Photos from the image-classification dataset "split2" in the GitHub repository yixiangD/few-shot-wbc-classification. Its 2 classes are: lymphocyte, non-lymphocyte.

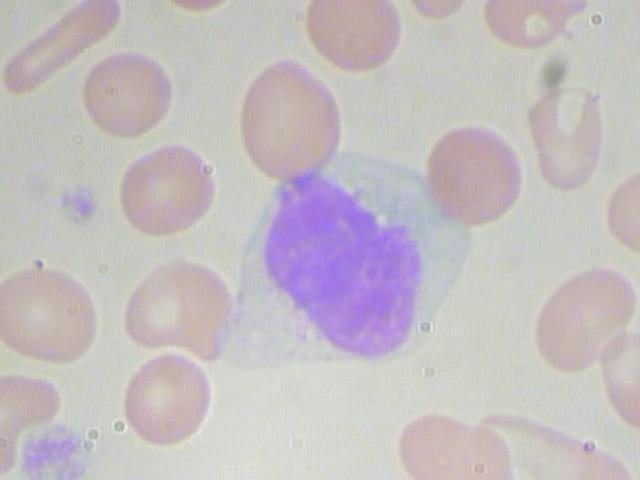
Label: non-lymphocyte

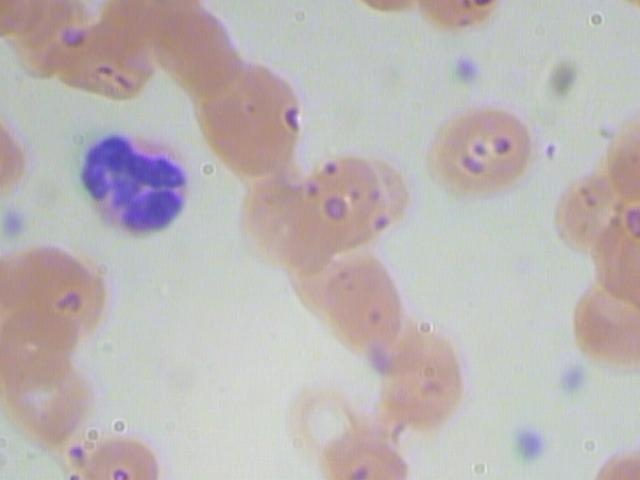
Label: non-lymphocyte

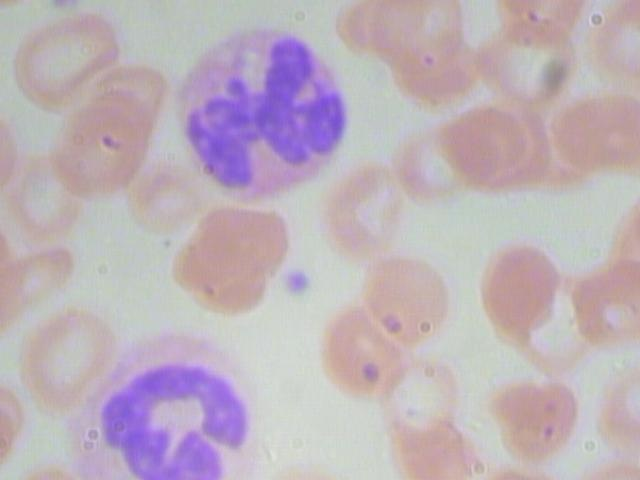
Label: non-lymphocyte

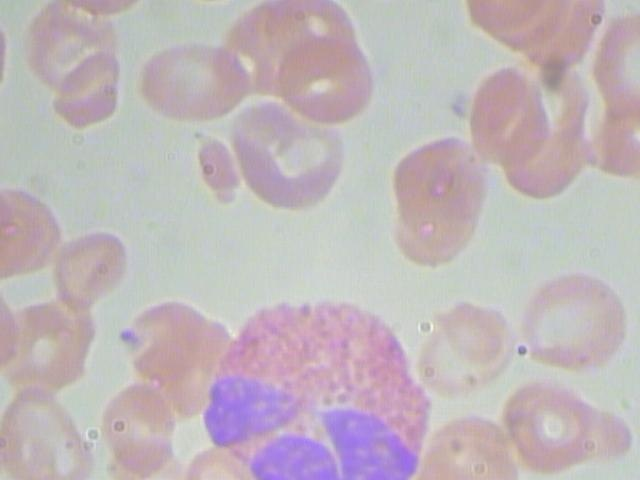
Label: non-lymphocyte

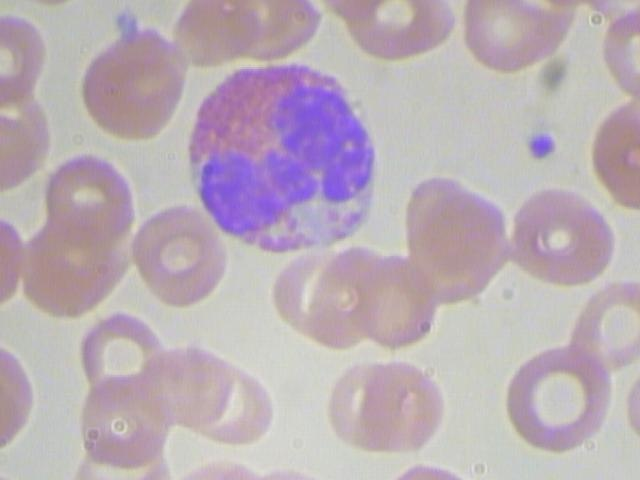
Label: non-lymphocyte

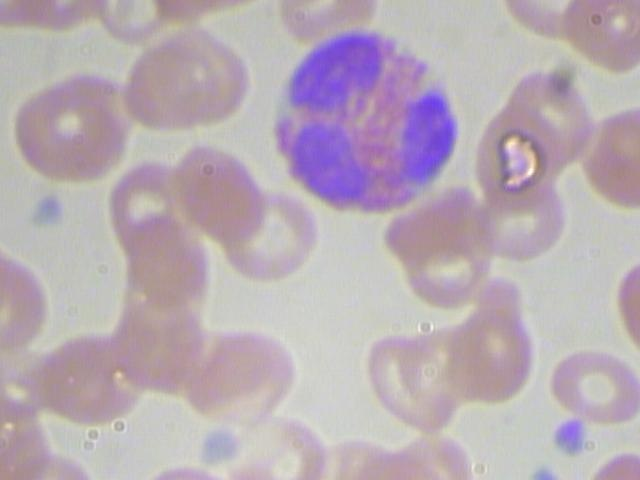
Label: non-lymphocyte
